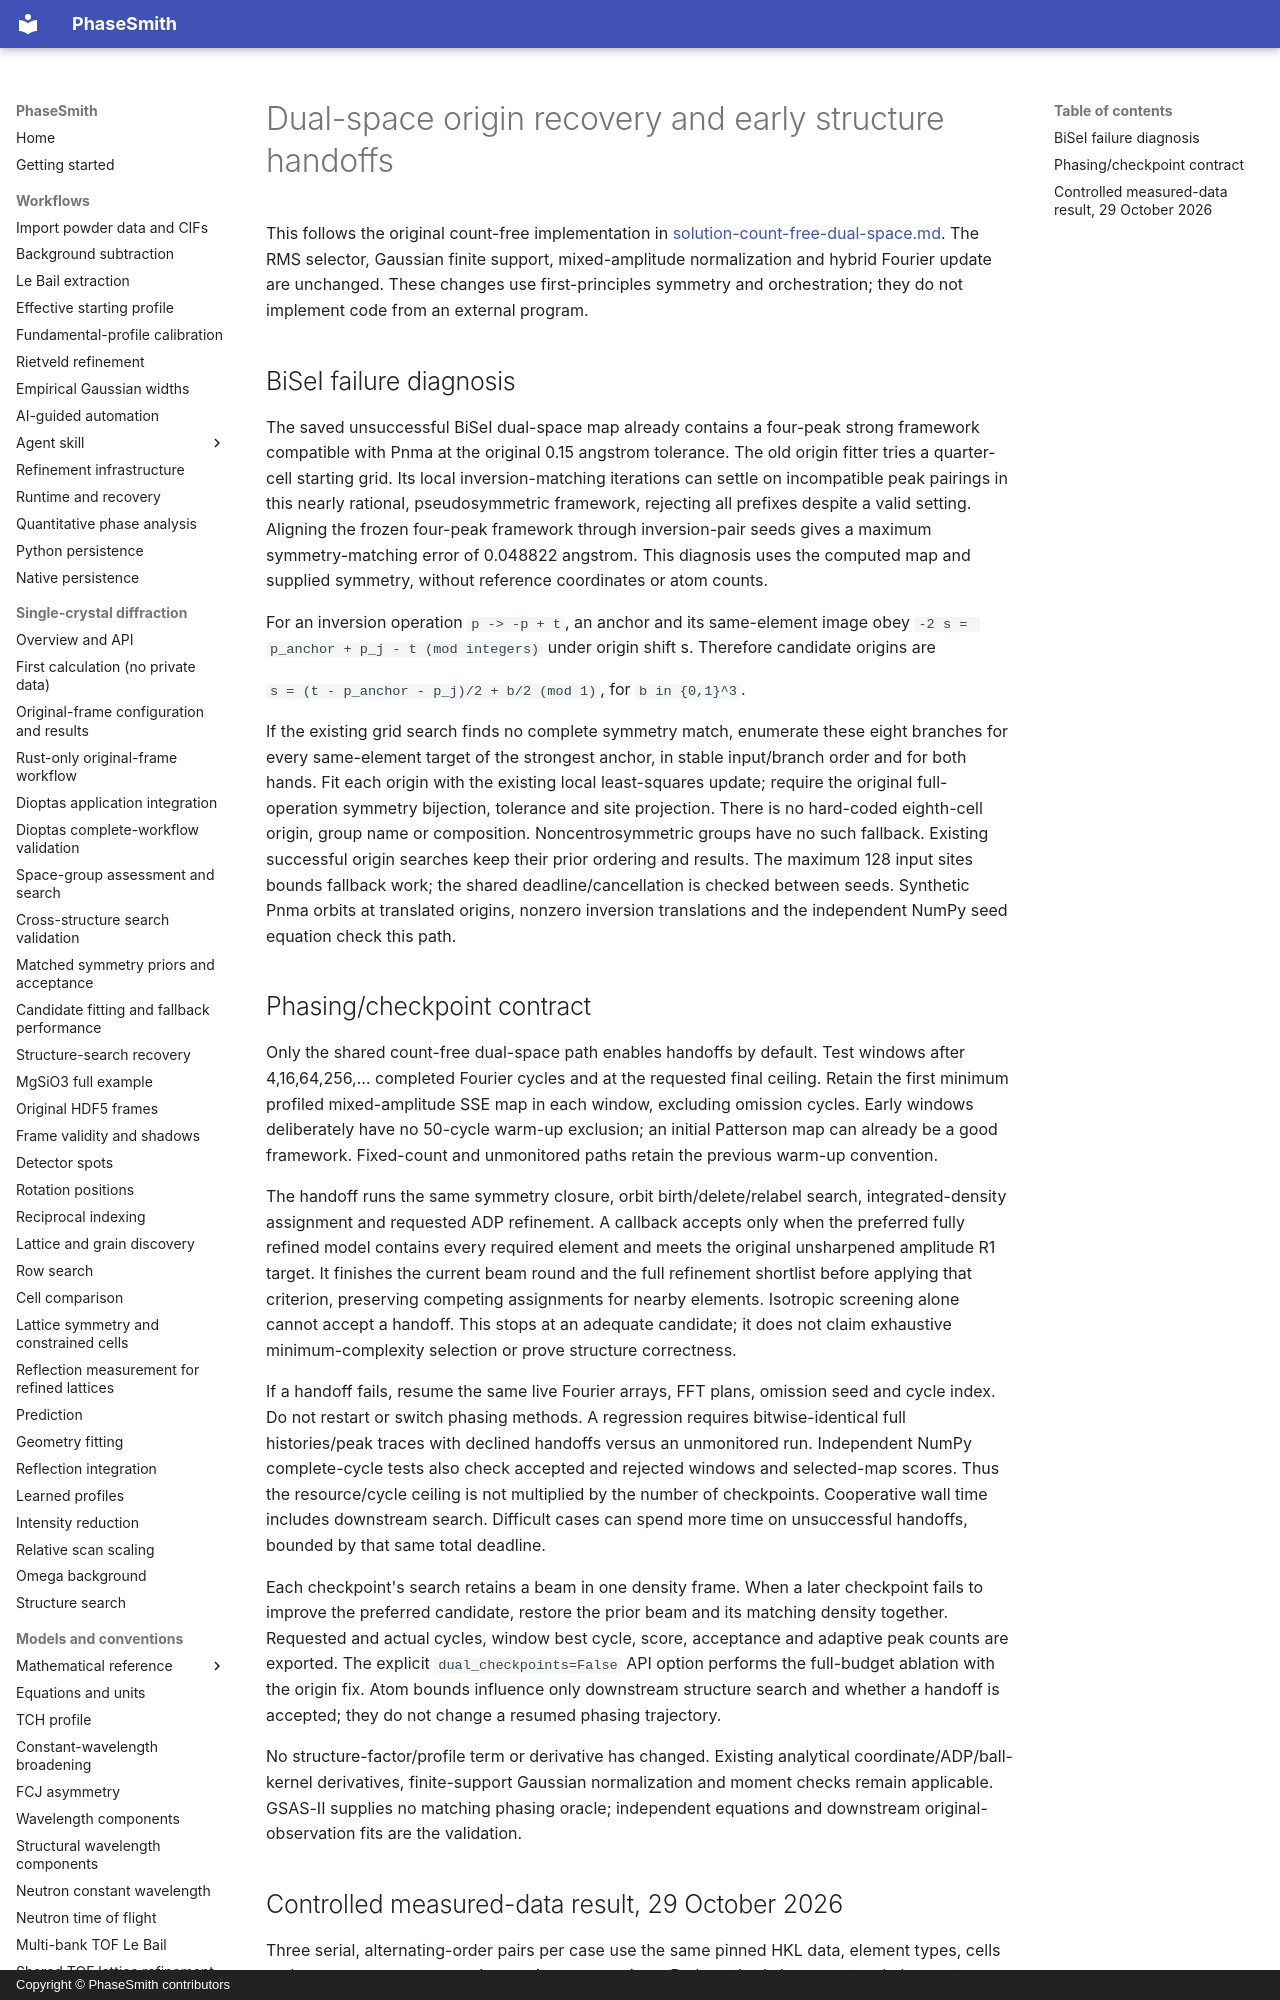

repository: CPrescher/PhaseSmith · page: solution-dual-space-handoffs/index.html · generator: mkdocs · copyright: Copyright © PhaseSmith contributors

# Dual-space origin recovery and early structure handoffs

This follows the original count-free implementation in
[solution-count-free-dual-space.md](solution-count-free-dual-space.md).
The RMS selector, Gaussian finite support, mixed-amplitude normalization and
hybrid Fourier update are unchanged. These changes use first-principles symmetry
and orchestration; they do not implement code from an external program.

## BiSeI failure diagnosis

The saved unsuccessful BiSeI dual-space map already contains a four-peak strong
framework compatible with Pnma at the original 0.15 angstrom tolerance. The old
origin fitter tries a quarter-cell starting grid. Its local inversion-matching
iterations can settle on incompatible peak pairings in this nearly rational,
pseudosymmetric framework, rejecting all prefixes despite a valid setting.
Aligning the frozen four-peak framework through inversion-pair seeds gives a
maximum symmetry-matching error of 0.048822 angstrom. This diagnosis uses the
computed map and supplied symmetry, without reference coordinates or atom counts.

For an inversion operation `p -> -p + t`, an anchor and its same-element image
obey `-2 s = p_anchor + p_j - t (mod integers)` under origin shift s. Therefore
candidate origins are

`s = (t - p_anchor - p_j)/2 + b/2 (mod 1)`, for `b in {0,1}^3`.

If the existing grid search finds no complete symmetry match, enumerate these
eight branches for every same-element target of the strongest anchor, in stable
input/branch order and for both hands. Fit each origin with the existing local
least-squares update; require the original full-operation symmetry bijection,
tolerance and site projection. There is no hard-coded eighth-cell origin, group
name or composition. Noncentrosymmetric groups have no such fallback. Existing
successful origin searches keep their prior ordering and results. The maximum
128 input sites bounds fallback work; the shared deadline/cancellation is checked
between seeds. Synthetic Pnma orbits at translated origins, nonzero inversion
translations and the independent NumPy seed equation check this path.

## Phasing/checkpoint contract

Only the shared count-free dual-space path enables handoffs by default. Test
windows after 4,16,64,256,... completed Fourier cycles and at the requested final
ceiling. Retain the first minimum profiled mixed-amplitude SSE map in each
window, excluding omission cycles. Early windows deliberately have no 50-cycle
warm-up exclusion; an initial Patterson map can already be a good framework.
Fixed-count and unmonitored paths retain the previous warm-up convention.

The handoff runs the same symmetry closure, orbit birth/delete/relabel search,
integrated-density assignment and requested ADP refinement. A callback accepts
only when the preferred fully refined model contains every required element and
meets the original unsharpened amplitude R1 target. It finishes the current beam
round and the full refinement shortlist before
applying that criterion, preserving competing assignments for nearby elements.
Isotropic screening alone cannot accept a handoff. This stops at an adequate
candidate; it does not claim exhaustive minimum-complexity selection or prove
structure correctness.

If a handoff fails, resume the same live Fourier arrays, FFT plans, omission seed
and cycle index. Do not restart or switch phasing methods. A regression requires
bitwise-identical full histories/peak traces with declined handoffs versus an
unmonitored run. Independent NumPy complete-cycle tests also check accepted and
rejected windows and selected-map scores. Thus the resource/cycle ceiling is not
multiplied by the number of checkpoints. Cooperative wall time includes downstream
search. Difficult cases can spend more time on unsuccessful handoffs, bounded by
that same total deadline.

Each checkpoint's search retains a beam in one density frame. When a later
checkpoint fails to improve the preferred candidate, restore the prior beam and
its matching density together. Requested and actual cycles, window best cycle,
score, acceptance and adaptive peak counts are exported. The explicit
`dual_checkpoints=False` API option performs the full-budget ablation with the
origin fix. Atom bounds influence only downstream structure search and whether a
handoff is accepted; they do not change a resumed phasing trajectory.

No structure-factor/profile term or derivative has changed. Existing analytical
coordinate/ADP/ball-kernel derivatives, finite-support Gaussian normalization and
moment checks remain applicable. GSAS-II supplies no matching phasing oracle;
independent equations and downstream original-observation fits are the validation.
